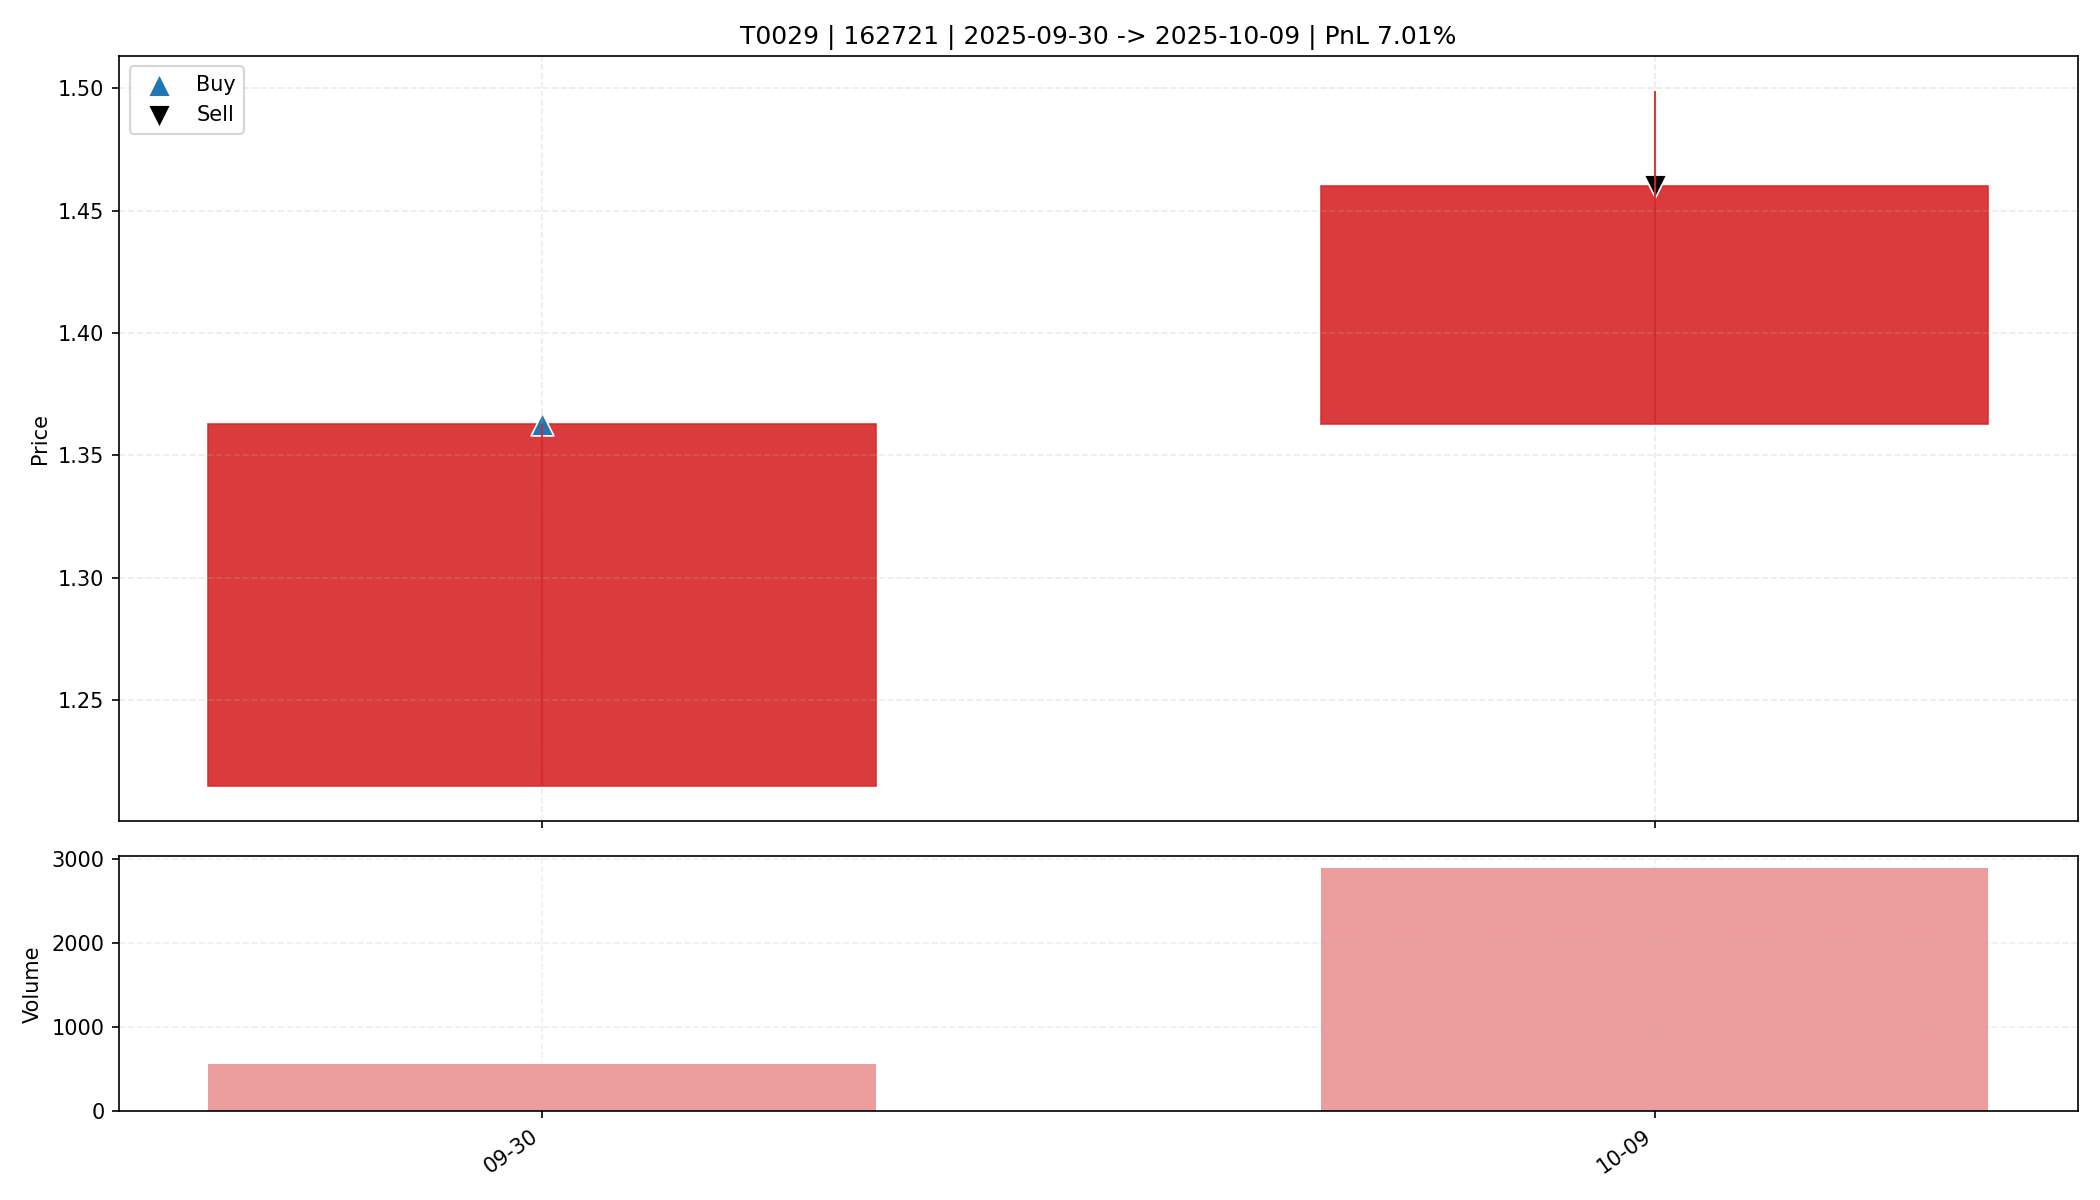

Values plotted in this chart, from the file beside it:
date, open, high, low, close, amount, volume, trade_id, code, buy_date, sell_date, buy_price, sell_price, matched_shares, buy_reason, sell_reason, sell_profit_pct, sell_hold_days, is_buy_day, is_sell_day, holding_day_index
2025-09-30, 1.215, 1.363, 1.215, 1.363, 73821, 565.0, T0029, 162721, 2025-09-30, 2025-10-09, 1.363, 1.46, 12050, 前10日振幅5.7%, 阳线涨幅12.2%, 突破均线, 创20日新高, 温和放…, 主动止盈半仓-MA5乖离率11.91%>7.00%, 7.01, 1.0, True, False, 0
2025-10-09, 1.363, 1.499, 1.363, 1.46, 429872, 2887, T0029, 162721, 2025-09-30, 2025-10-09, 1.363, 1.46, 12050, 前10日振幅5.7%, 阳线涨幅12.2%, 突破均线, 创20日新高, 温和放…, 主动止盈半仓-MA5乖离率11.91%>7.00%, 7.01, 1.0, False, True, 1
